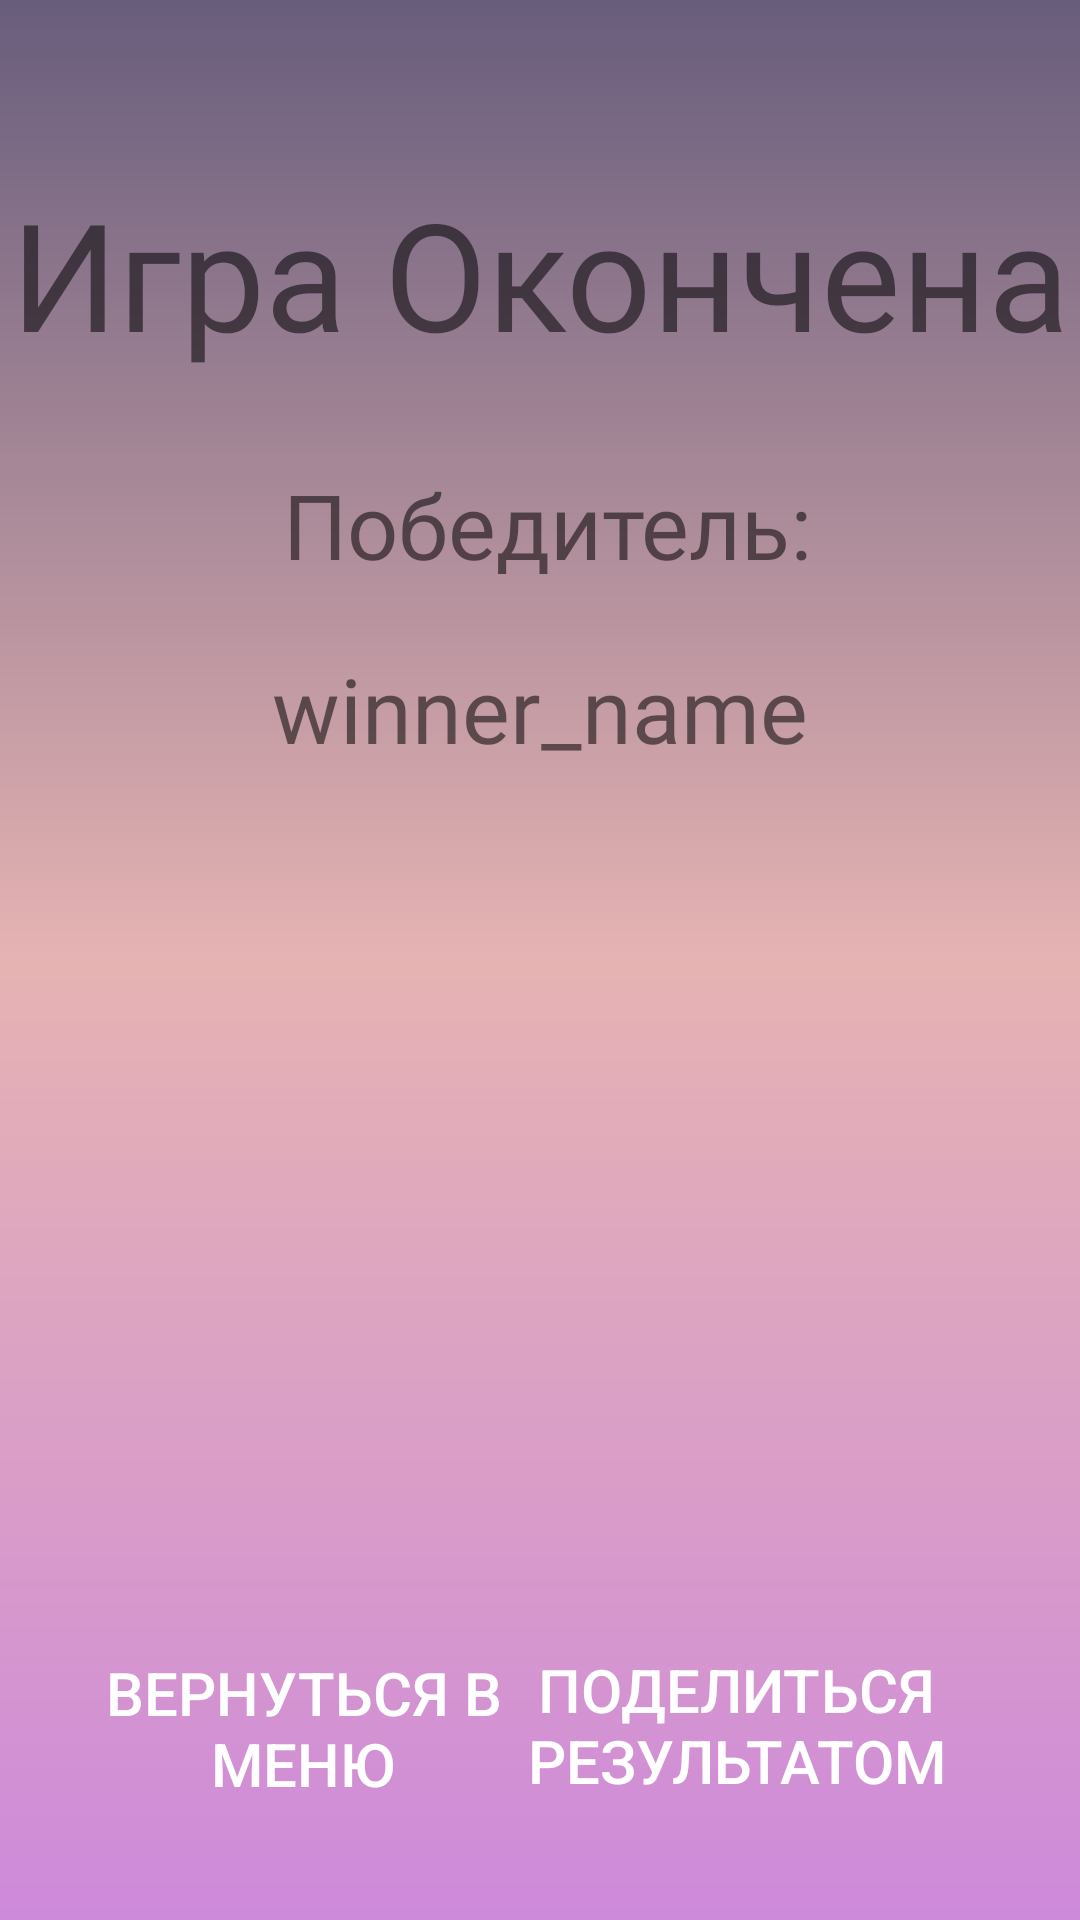

This screen was rendered from an Android layout file. Write that file and the resources it references.
<!-- AndroidManifest.xml: activity theme Theme.AppCompat.Light.NoActionBar -->
<!-- res/layout/activity_result.xml -->
<?xml version="1.0" encoding="utf-8"?>
<androidx.constraintlayout.widget.ConstraintLayout
        xmlns:android="http://schemas.android.com/apk/res/android"
        xmlns:tools="http://schemas.android.com/tools"
        xmlns:app="http://schemas.android.com/apk/res-auto"
        android:layout_width="match_parent"
        android:layout_height="match_parent"
        tools:context=".Activities.ResultActivity"
        android:background="@drawable/gradient">
    <TextView
            android:text="@string/game_over"
            android:layout_width="355dp"
            android:gravity="center"
            android:layout_height="135dp" android:id="@+id/game_over"
            android:textSize="50sp" app:layout_constraintStart_toStartOf="parent"
            app:layout_constraintEnd_toEndOf="parent" app:layout_constraintTop_toTopOf="parent"
            app:layout_constraintBottom_toBottomOf="parent" app:layout_constraintVertical_bias="0.047"
            android:fontFamily="@font/main_text_regula" app:layout_constraintHorizontal_bias="0.553"/>
    <ImageView
            android:layout_width="252dp"
            android:layout_height="283dp" app:srcCompat="@drawable/ghost_winner" android:id="@+id/imageView2"
            app:layout_constraintEnd_toEndOf="parent"
            app:layout_constraintStart_toStartOf="parent" app:layout_constraintHorizontal_bias="0.572"
            app:layout_constraintBottom_toBottomOf="parent" android:layout_marginBottom="144dp"/>
    <Button
            android:text="@string/share_res"
            android:layout_width="174dp"
            android:layout_height="90dp" android:id="@+id/share_result"
            app:layout_constraintEnd_toEndOf="parent"
            app:layout_constraintBottom_toBottomOf="parent" android:layout_marginBottom="20dp"
            style="@style/button_style" app:layout_constraintStart_toStartOf="parent"
            app:layout_constraintHorizontal_bias="0.852"/>
    <Button
            android:text="@string/back_to_menu"
            android:layout_width="170dp"
            android:layout_height="96dp" android:id="@+id/result_to_menu"
            app:layout_constraintBottom_toBottomOf="parent"
            android:layout_marginBottom="16dp" app:layout_constraintStart_toStartOf="parent"
            android:layout_marginStart="16dp"
            style="@style/button_style"/>
    <TextView
            android:text="@string/winner"
            android:layout_width="wrap_content"
            android:layout_height="wrap_content" android:id="@+id/text_winner"
            android:textSize="30sp" app:layout_constraintStart_toStartOf="parent"
            app:layout_constraintEnd_toEndOf="parent" app:layout_constraintBottom_toBottomOf="parent"
            app:layout_constraintTop_toTopOf="parent" app:layout_constraintHorizontal_bias="0.515"
            app:layout_constraintVertical_bias="0.258" android:fontFamily="@font/main_text_regula"/>
    <TextView
            android:text="winner_name"
            android:gravity="center"
            android:layout_width="360dp"
            android:layout_height="47dp" android:id="@+id/winner_name"
            android:textSize="30sp"
            android:fontFamily="@font/main_text_regula"
            app:layout_constraintEnd_toEndOf="parent"
            app:layout_constraintStart_toStartOf="parent"
            app:layout_constraintTop_toBottomOf="@+id/text_winner" app:layout_constraintHorizontal_bias="0.498"
            app:layout_constraintBottom_toBottomOf="parent" app:layout_constraintVertical_bias="0.044"/>
</androidx.constraintlayout.widget.ConstraintLayout>
<!-- resources referenced by this layout -->
<resources>
  <!-- drawable ghost_winner: png bitmap (drawable, 62590 bytes) -->
  <!-- drawable gradient (drawable) -->
  <?xml version="1.0" encoding="utf-8"?>
  <shape xmlns:android="http://schemas.android.com/apk/res/android">
      <gradient
              android:startColor="#CE8ADA"
              android:centerColor="#E6B3B3"
              android:endColor="#685D7C"
              android:angle="90"/>
  </shape>
  <string name="back_to_menu">Вернуться в меню</string>
  <string name="game_over">Игра Окончена</string>
  <string name="share_res">Поделиться результатом</string>
  <string name="winner">Победитель:</string>
  <style name="button_style" parent="Widget.AppCompat.Button.Borderless">
  
          <item name="fontFamily">@font/gochi_hand_regular</item>
          <item name="background">@android:color/transparent</item>
          <item name="android:textSize">20sp</item>
      </style>
</resources>
